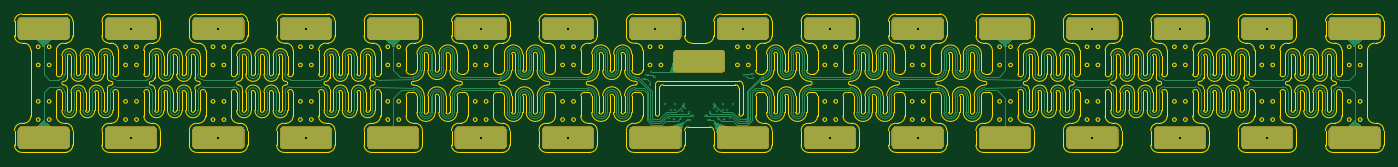
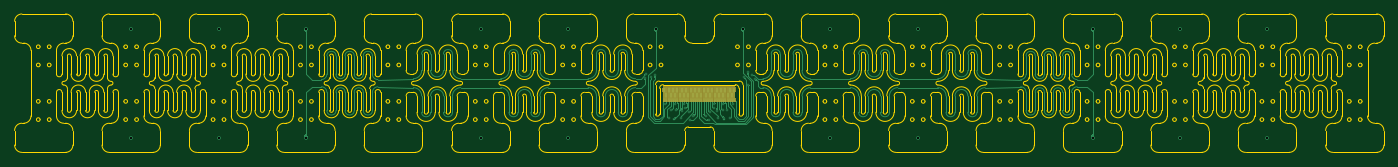
Circuit board: 11 layer files. Board 188.0 x 19.0 mm.
- bottom_copper: flexBracelet-CuBottom.gbr (51955 bytes)
- inner_copper: flexBracelet-CuIn1.gbr (38811 bytes)
- inner_copper: flexBracelet-CuIn2.gbr (34674 bytes)
- top_copper: flexBracelet-CuTop.gbr (67351 bytes)
- outline: flexBracelet-EdgeCuts.gbr (89633 bytes)
- bottom_mask: flexBracelet-MaskBottom.gbr (24044 bytes)
- top_mask: flexBracelet-MaskTop.gbr (85234 bytes)
- drill: flexBracelet-NPTH.drl (302 bytes)
- drill: flexBracelet-PTH.drl (1315 bytes)
- bottom_silk: flexBracelet-SilkBottom.gbr (24054 bytes)
- top_silk: flexBracelet-SilkTop.gbr (85244 bytes)

=== bottom_copper: flexBracelet-CuBottom.gbr (51955 bytes, source omitted) ===
=== inner_copper: flexBracelet-CuIn1.gbr (38811 bytes, source omitted) ===
=== inner_copper: flexBracelet-CuIn2.gbr (34674 bytes, source omitted) ===
=== top_copper: flexBracelet-CuTop.gbr (67351 bytes, source omitted) ===
=== outline: flexBracelet-EdgeCuts.gbr (89633 bytes, source omitted) ===
=== bottom_mask: flexBracelet-MaskBottom.gbr (24044 bytes, source omitted) ===
=== top_mask: flexBracelet-MaskTop.gbr (85234 bytes, source omitted) ===
=== drill: flexBracelet-NPTH.drl ===
M48
; DRILL file KiCad 10.0.3-10.0.3~ubuntu24.04.1 date 2026-07-07T08:46:40
; FORMAT={-:-/ absolute / inch / decimal}
; #@! TF.CreationDate,2026-07-07T08:46:40+01:00
; #@! TF.GenerationSoftware,Kicad,Pcbnew,10.0.3-10.0.3~ubuntu24.04.1
; #@! TF.FileFunction,NonPlated,1,4,NPTH
FMAT,2
INCH
%
G90
G05
M30

=== drill: flexBracelet-PTH.drl ===
M48
; DRILL file KiCad 10.0.3-10.0.3~ubuntu24.04.1 date 2026-07-07T08:46:40
; FORMAT={-:-/ absolute / inch / decimal}
; #@! TF.CreationDate,2026-07-07T08:46:40+01:00
; #@! TF.GenerationSoftware,Kicad,Pcbnew,10.0.3-10.0.3~ubuntu24.04.1
; #@! TF.FileFunction,Plated,1,4,PTH
FMAT,2
INCH
; #@! TA.AperFunction,Plated,PTH,ViaDrill
T1C0.0059
; #@! TA.AperFunction,Plated,PTH,ViaDrill
T2C0.0118
%
G90
G05
T1
X5.683Y-3.7956
X5.6972Y-3.774
X5.7186Y-3.8287
X5.7213Y-3.7598
X5.7445Y-3.7866
X5.7996Y-3.9327
X5.8193Y-4.0091
X5.8331Y-3.9618
X5.8496Y-4.0098
X5.8543Y-3.9331
X5.8563Y-3.9614
X5.8839Y-4.0091
X5.8894Y-3.9685
X5.9028Y-3.9331
X5.9063Y-3.9555
X5.9268Y-3.9752
X5.9339Y-4.0182
X5.9504Y-3.9945
X6.0181Y-3.9945
X6.0346Y-4.0182
X6.0417Y-3.9752
X6.0622Y-3.9555
X6.0657Y-3.9331
X6.0791Y-3.9685
X6.0846Y-4.0091
X6.1122Y-3.9614
X6.1142Y-3.9331
X6.1189Y-4.0098
X6.1354Y-3.9618
X6.1492Y-4.0091
X6.1689Y-3.9327
X6.224Y-3.7768
X6.2437Y-3.785
X6.2732Y-3.7701
X6.2764Y-3.7917
T2
X2.9134Y-3.5236
X2.9134Y-4.1142
X3.3858Y-3.5236
X3.3858Y-4.1142
X3.8583Y-3.5236
X3.8583Y-4.1142
X4.8031Y-3.5236
X4.8031Y-4.1142
X5.2756Y-3.5236
X5.2756Y-4.1142
X5.748Y-3.5236
X6.2205Y-3.5236
X6.6929Y-3.5236
X6.6929Y-4.1142
X7.1654Y-3.5236
X7.1654Y-4.1142
X8.1102Y-3.5236
X8.1102Y-4.1142
X8.5827Y-3.5236
X8.5827Y-4.1142
X9.0551Y-3.5236
X9.0551Y-4.1142
M30

=== bottom_silk: flexBracelet-SilkBottom.gbr (24054 bytes, source omitted) ===
=== top_silk: flexBracelet-SilkTop.gbr (85244 bytes, source omitted) ===
